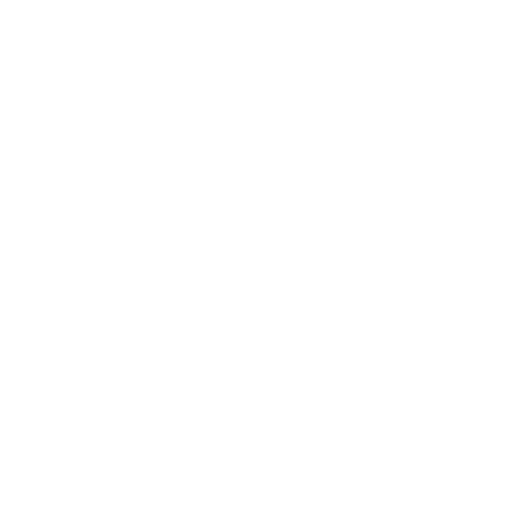
t = 0.00 s
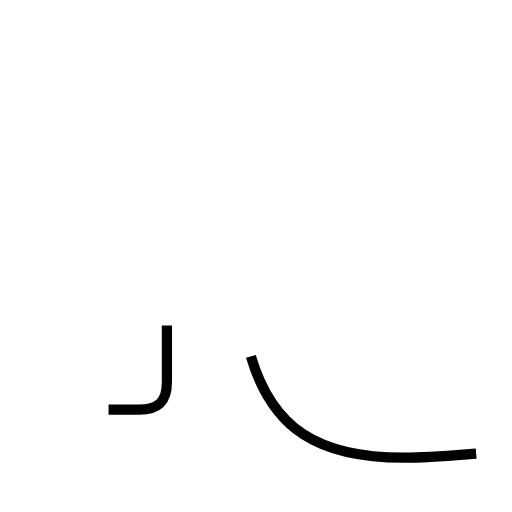
t = 1.19 s
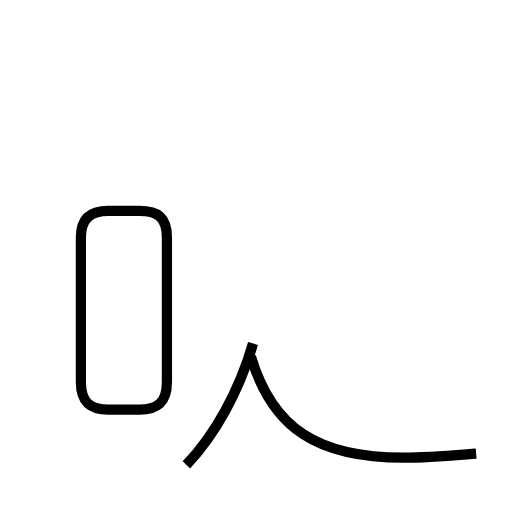
t = 2.76 s
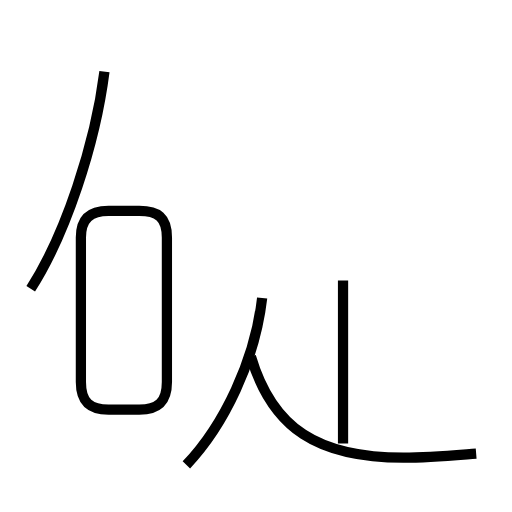
t = 4.05 s
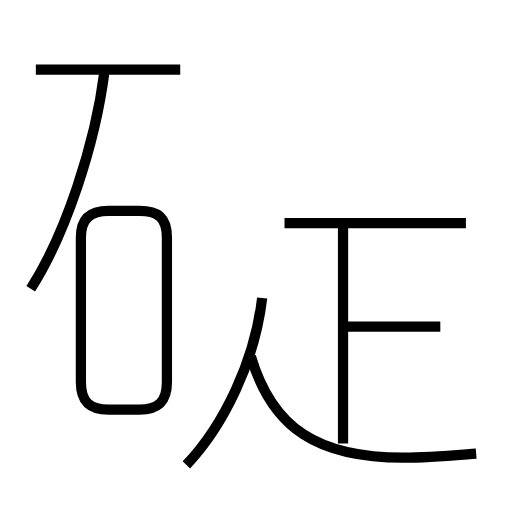
t = 5.45 s
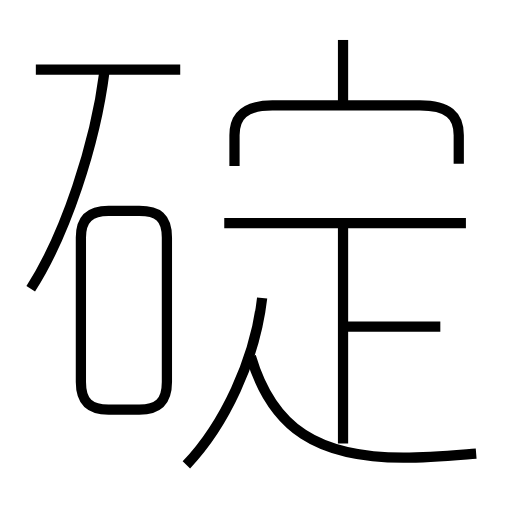
t = 6.76 s

The animated SVG that drew these frames (rendered in a browser with its animation timeline set to each time). Animation: 10 SMIL elements (animate=10); one cycle of 6.75 s.

<?xml version='1.0' encoding='utf-8'?>
<svg viewBox="0.0 -6.0 50.0 50.0" version="1.1" xmlns="http://www.w3.org/2000/svg"><rect x="-1000" y="-1000" width="2000" height="2000" stroke="white" fill="white" /><g style="fill:none;stroke:#000000;stroke-width:1"><path d="M 46.5 0.3 C 44.0 0.5 41.9 0.7 39.4 0.7 C 31.1 0.7 26.6 -2.1 24.5 -9.2 " transform="translate(0.0 38.0)" stroke-dasharray="26.672906925585487" stroke-dashoffset="26.672906925585487"><animate attributeName="stroke-dashoffset" from="26.672906925585487" to="0" dur="0.8001872077675646s" begin="0s" fill="freeze" /></path><path d="M 10.6 -4.0 L 13.6 -4.0 C 15.4 -4.0 16.3 -4.7 16.3 -6.7 L 16.3 -20.8 C 16.3 -22.8 15.4 -23.4 13.6 -23.4 L 10.6 -23.4 C 8.8 -23.4 7.9 -22.6 7.9 -20.8 L 7.9 -6.7 C 7.9 -4.7 8.8 -4.0 10.6 -4.0 Z " transform="translate(0.0 38.0)" stroke-dasharray="51.751299706687746" stroke-dashoffset="51.751299706687746"><animate attributeName="stroke-dashoffset" from="51.751299706687746" to="0" dur="1.5525389912006324s" begin="0.8001872077675646s" fill="freeze" /></path><path d="M 18.2 1.4 C 21.9 -2.5 24.9 -8.8 25.6 -14.9 " transform="translate(0.0 38.0)" stroke-dasharray="18.184959343797853" stroke-dashoffset="18.184959343797853"><animate attributeName="stroke-dashoffset" from="18.184959343797853" to="0" dur="0.5455487803139356s" begin="2.352726198968197s" fill="freeze" /></path><path d="M 3.0 -15.8 C 6.4 -21.1 9.3 -29.9 10.2 -37.0 " transform="translate(0.0 38.0)" stroke-dasharray="22.542038487995324" stroke-dashoffset="22.542038487995324"><animate attributeName="stroke-dashoffset" from="22.542038487995324" to="0" dur="0.6762611546398597s" begin="2.8982749792821325s" fill="freeze" /></path><path d="M 33.5 -0.7 L 33.5 -21.9 " transform="translate(0.0 38.0)" stroke-dasharray="21.2" stroke-dashoffset="21.2"><animate attributeName="stroke-dashoffset" from="21.2" to="0" dur="0.636s" begin="3.5745361339219923s" fill="freeze" /></path><path d="M 17.6 -37.2 L 3.5 -37.2 " transform="translate(0.0 38.0)" stroke-dasharray="14.100000000000001" stroke-dashoffset="14.100000000000001"><animate attributeName="stroke-dashoffset" from="14.100000000000001" to="0" dur="0.42300000000000004s" begin="4.210536133921992s" fill="freeze" /></path><path d="M 43.0 -12.1 L 33.4 -12.1 " transform="translate(0.0 38.0)" stroke-dasharray="9.600000000000001" stroke-dashoffset="9.600000000000001"><animate attributeName="stroke-dashoffset" from="9.600000000000001" to="0" dur="0.28800000000000003s" begin="4.633536133921992s" fill="freeze" /></path><path d="M 45.5 -22.2 L 21.9 -22.2 " transform="translate(0.0 38.0)" stroke-dasharray="23.6" stroke-dashoffset="23.6"><animate attributeName="stroke-dashoffset" from="23.6" to="0" dur="0.708s" begin="4.921536133921992s" fill="freeze" /></path><path d="M 44.8 -28.0 L 44.8 -30.8 C 44.8 -32.7 43.8 -33.7 41.0 -33.7 L 26.6 -33.7 C 23.9 -33.7 22.9 -32.7 22.9 -30.8 L 22.9 -27.8 " transform="translate(0.0 38.0)" stroke-dasharray="31.1183533650567" stroke-dashoffset="31.1183533650567"><animate attributeName="stroke-dashoffset" from="31.1183533650567" to="0" dur="0.933550600951701s" begin="5.6295361339219925s" fill="freeze" /></path><path d="M 33.5 -33.7 L 33.5 -40.1" transform="translate(0.0 38.0)" stroke-dasharray="6.399999999999999" stroke-dashoffset="6.399999999999999"><animate attributeName="stroke-dashoffset" from="6.399999999999999" to="0" dur="0.19199999999999995s" begin="6.563086734873694s" fill="freeze" /></path></g></svg>
